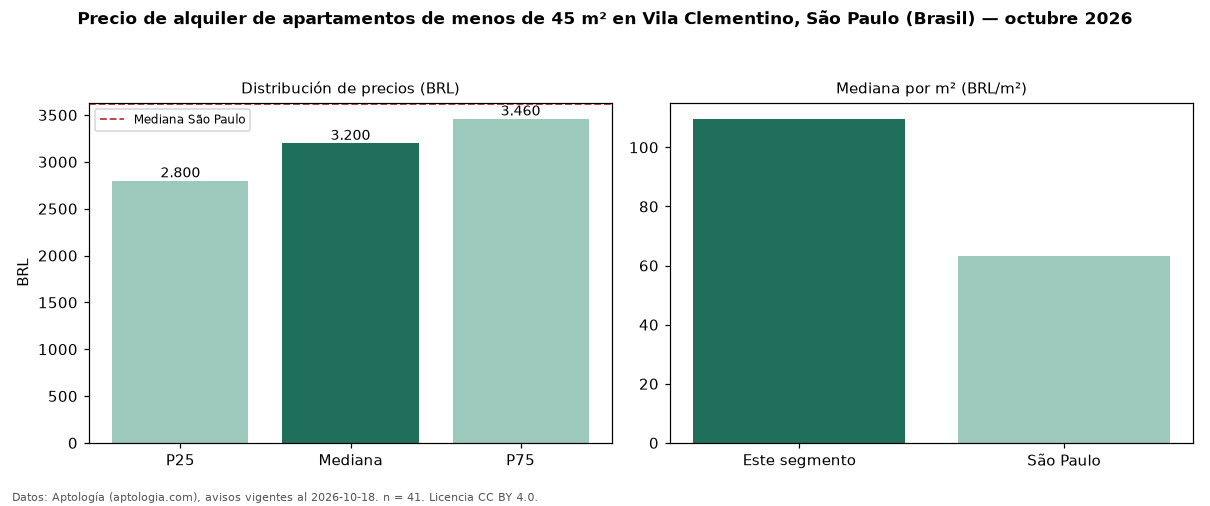

Values plotted in this chart, from the file beside it:
seccion, metrica, valor, moneda, n
filtro, area1, de menos de 45 m², , 41
precio, p25, 2800, BRL, 41
precio, mediana, 3200, BRL, 41
precio, p75, 3460, BRL, 41
precio, minimo, 1600, BRL, 41
precio, maximo, 4700, BRL, 41
m2, mediana_precio_m2, 109.7, BRL, 41
m2, area_mediana_m2, 30.0, m2, 41
admin, mediana_admin_mes, 584.0, BRL, 39
banos, mediana_banos, 1.0, , 
habitaciones, 1, 3200, BRL, 41
ciudad, mediana_ciudad_referencia, 3621, BRL, 
ciudad, mediana_m2_ciudad, 63.16, BRL, 
fuente, fecha_datos, 2026-10-18, , 
fuente, atribucion, https://www.aptologia.com/br/aluguel/sao…, , 
fuente, licencia, CC BY 4.0, , 
